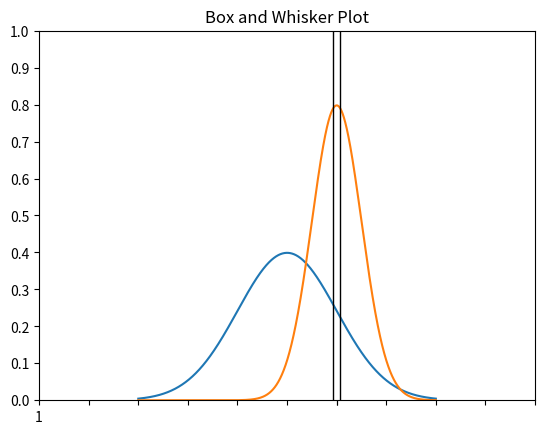

This chart was generated by the following Python code:
import numpy as np
from scipy.stats import norm
import matplotlib.pyplot as plt

# %matplotlib inline

"""Matplotlib is a plotting library for the Python programming language and its numerical mathematics extension NumPy. 
It provides an object-oriented API for embedding plots into applications using general-purpose GUI toolkits like 
Tkinter, wxPython, Qt, or GTK+.

Some of the major Pros of Matplotlib are:
1. Generally easy to get started for simple plots
2. Support for custom labels and texts
3. Great control of every element in a figure
4. High-quality output in many formats
5. Very customizable in general"""

x = np.arange(-3, 3, 0.001)
# plt.plot(x, norm.pdf(x))
# plt.show()

# Adjust the axes:
axes = plt.axes()
axes.set_xlim([-5, 5])
axes.set_ylim([0, 1.0])
axes.set_xticks([-5, -4, -3, -2, -1, 0, 1, 2, 3, 4, 5])
axes.set_yticks([0, 0.1, 0.2, 0.3, 0.4, 0.5, 0.6, 0.7, 0.8, 0.9, 1.0])
plt.plot(x, norm.pdf(x))
plt.plot(x, norm.pdf(x, 1.0, 0.5))
plt.show()

# Add a grid:
# axes = plt.axes()
# axes.set_xlim([-5, 5])
# axes.set_ylim([0, 1.0])
# axes.set_xticks([-5, -4, -3, -2, -1, 0, 1, 2, 3, 4, 5])
# axes.set_yticks([0, 0.1, 0.2, 0.3, 0.4, 0.5, 0.6, 0.7, 0.8, 0.9, 1.0])
# axes.grid()
# plt.plot(x, norm.pdf(x))
# plt.plot(x, norm.pdf(x, 1.0, 0.5))
# plt.show()

# Change line types and colors, Labeling Axes and Adding a legend:
# axes = plt.axes()
# axes.set_xlim([-5, 5])
# axes.set_ylim([0, 1.0])
# axes.set_xticks([-5, -4, -3, -2, -1, 0, 1, 2, 3, 4, 5])
# axes.set_yticks([0, 0.1, 0.2, 0.3, 0.4, 0.5, 0.6, 0.7, 0.8, 0.9, 1.0])
# axes.grid()
# plt.xlabel('Greebles')
# plt.ylabel('Probability')
# plt.plot(x, norm.pdf(x), 'b-')  # blue solid line
# plt.plot(x, norm.pdf(x, 1.0, 0.5), 'r:')  # red dotted line  (r--, r-.)
# plt.legend(['Sneetches', 'Gacks'], loc=1)
# plt.show()

"""Scatter Plot"""
x = np.arange(0, 10)
y = np.arange(11, 21)

# plt.scatter(x, y, c='g')
# plt.xlabel('X axis')
# plt.ylabel('Y axis')
# plt.title('Graph in 2D')
# plt.show()

X = np.random.randn(500)
Y = np.random.randn(500)
# plt.scatter(X, Y)
# plt.xlabel('X axis')
# plt.ylabel('Y axis')
# plt.title('Graph in 2D')
# plt.show()

# Save it to a file:
# points = np.arange(-3, 3, 0.001)
# plt.plot(points, norm.pdf(points))
# plt.plot(points, norm.pdf(points, 1.0, 0.5))
# plt.xlabel('X axis')
# plt.ylabel('Y axis')
# plt.title('Graph in 2D')
# plt.savefig('Matplotlib.png', format='png')
# plt.show()

# plt plot
z = x * x
# plt.plot(x, z, 'r*', linestyle='dashed', linewidth=2, markersize=12)
# plt.xlabel('X axis')
# plt.ylabel('Y axis')
# plt.title('2D Diagram')
# plt.show()

# Creating Subplots
# plt.subplot(2, 2, 1)
# plt.plot(x, z, 'r--')
# plt.subplot(2, 2, 2)
# plt.plot(x, z, 'g*--')
# plt.subplot(2, 2, 3)
# plt.plot(x, z, 'bo')
# plt.subplot(2, 2, 4)
# plt.plot(x, z, 'go')
# plt.show()

# x = np.arange(1, 11)
# y = 3 * x + 5
# plt.title("Matplotlib demo")
# plt.xlabel("x axis caption")
# plt.ylabel("y axis caption")
# plt.plot(x, y)
# plt.show()

print(np.pi)

# Compute the x and y coordinates for points on a sine curve
# x = np.arange(0, 4 * np.pi, 0.1)
# y = np.sin(x)
# plt.title("sine wave form")
# # Plot the points using matplotlib
# plt.plot(x, y)
# plt.show()

# Subplot()
# Compute the x and y coordinates for points on sine and cosine curves
# x = np.arange(0, 5 * np.pi, 0.1)
# y_sin = np.sin(x)
# y_cos = np.cos(x)
# # Set up a subplot grid that has height 2 and width 1, and set the first such subplot as active.
# plt.subplot(2, 1, 1)
# # Make the first plot
# plt.plot(x, y_sin, 'r--')
# plt.title('Sine Wave')
# # Set the second subplot as active, and make the second plot.
# plt.subplot(2, 1, 2)
# plt.plot(x, y_cos, 'g--')
# plt.title('Cosine Wave')
# # Show the figure.
# plt.show()

"""Bar plot"""
x1, x2 = [2, 8, 10], [3, 9, 11]
y1, y2 = [11, 16, 9], [6, 15, 7]

# plt.bar(x1, y1, color=['m', 'r', 'y'])
# plt.bar(x2, y2, color=['g', 'b', 'c'])
# # plt.bar(x1, y1)
# # plt.bar(x2, y2, color='g')
# plt.title('Bar graph')
# plt.ylabel('Y axis')
# plt.xlabel('X axis')
# plt.show()

# values = [12, 55, 4, 32, 14]
# colors = ['r', 'g', 'b', 'c', 'm']
# plt.bar(range(0, 5), values, color=colors)
# plt.show()

"""Histograms"""
# a = np.array([22, 87, 5, 43, 56, 73, 55, 54, 11, 20, 51, 5, 79, 31, 27])
# plt.hist(a)
# plt.title("histogram")
# plt.show()

# incomes = np.random.normal(27000, 15000, 10000)
# plt.hist(incomes, 50)
# plt.title("histogram")
# plt.show()

"""Box Plot using Matplotlib"""
data = [np.random.normal(0, std, 100) for std in range(1, 4)]
# rectangular box plot
# plt.boxplot(data, vert=True, patch_artist=False)
# plt.show()
print(data)

"""Pie Chart"""
# Data to plot
values = [215, 130, 245, 210]
labels = ['Python', 'C++', 'Ruby', 'Java']
colors = ['gold', 'yellowgreen', 'lightcoral', 'lightskyblue']
explode = [0.1, 0, 0.1, 0]  # explode 1st and 2nd slice

# plt.pie(values, explode=explode, labels=labels, colors=colors, autopct='%1.1f%%', shadow=False)
# plt.title('Programming Language Usage')
# plt.axis('equal')
# plt.show()

"""Box and Whisker Plot"""
# The box represents the two inner quartiles
# dotted line whiskers represent the range of the data except for outliers
uniformSkewed = np.random.rand(100) * 100 - 40
high_outliers = np.random.rand(10) * 50 + 100
low_outliers = np.random.rand(10) * -50 - 100
data = np.concatenate((uniformSkewed, high_outliers, low_outliers))
plt.boxplot(data)
plt.title('Box and Whisker Plot')
plt.show()

# XKCD Style:
# plt.xkcd()
# fig = plt.figure()
# ax = fig.add_subplot(1, 1, 1)
# ax.spines['right'].set_color('none')
# ax.spines['top'].set_color('none')
# plt.xticks([])
# plt.yticks([])
# ax.set_ylim([-30, 10])
#
# data = np.ones(100)
# data[70:] -= np.arange(30)
#
# plt.annotate('The day I realized\nI could cook Bacon\nWhenever I wanted',
#              xy=(70, 1), arrowprops=dict(arrowstyle='->'), xytext=(15, -10))
# plt.plot(data)
# plt.xlabel('time')
# plt.ylabel('my overall health')
# plt.show()
